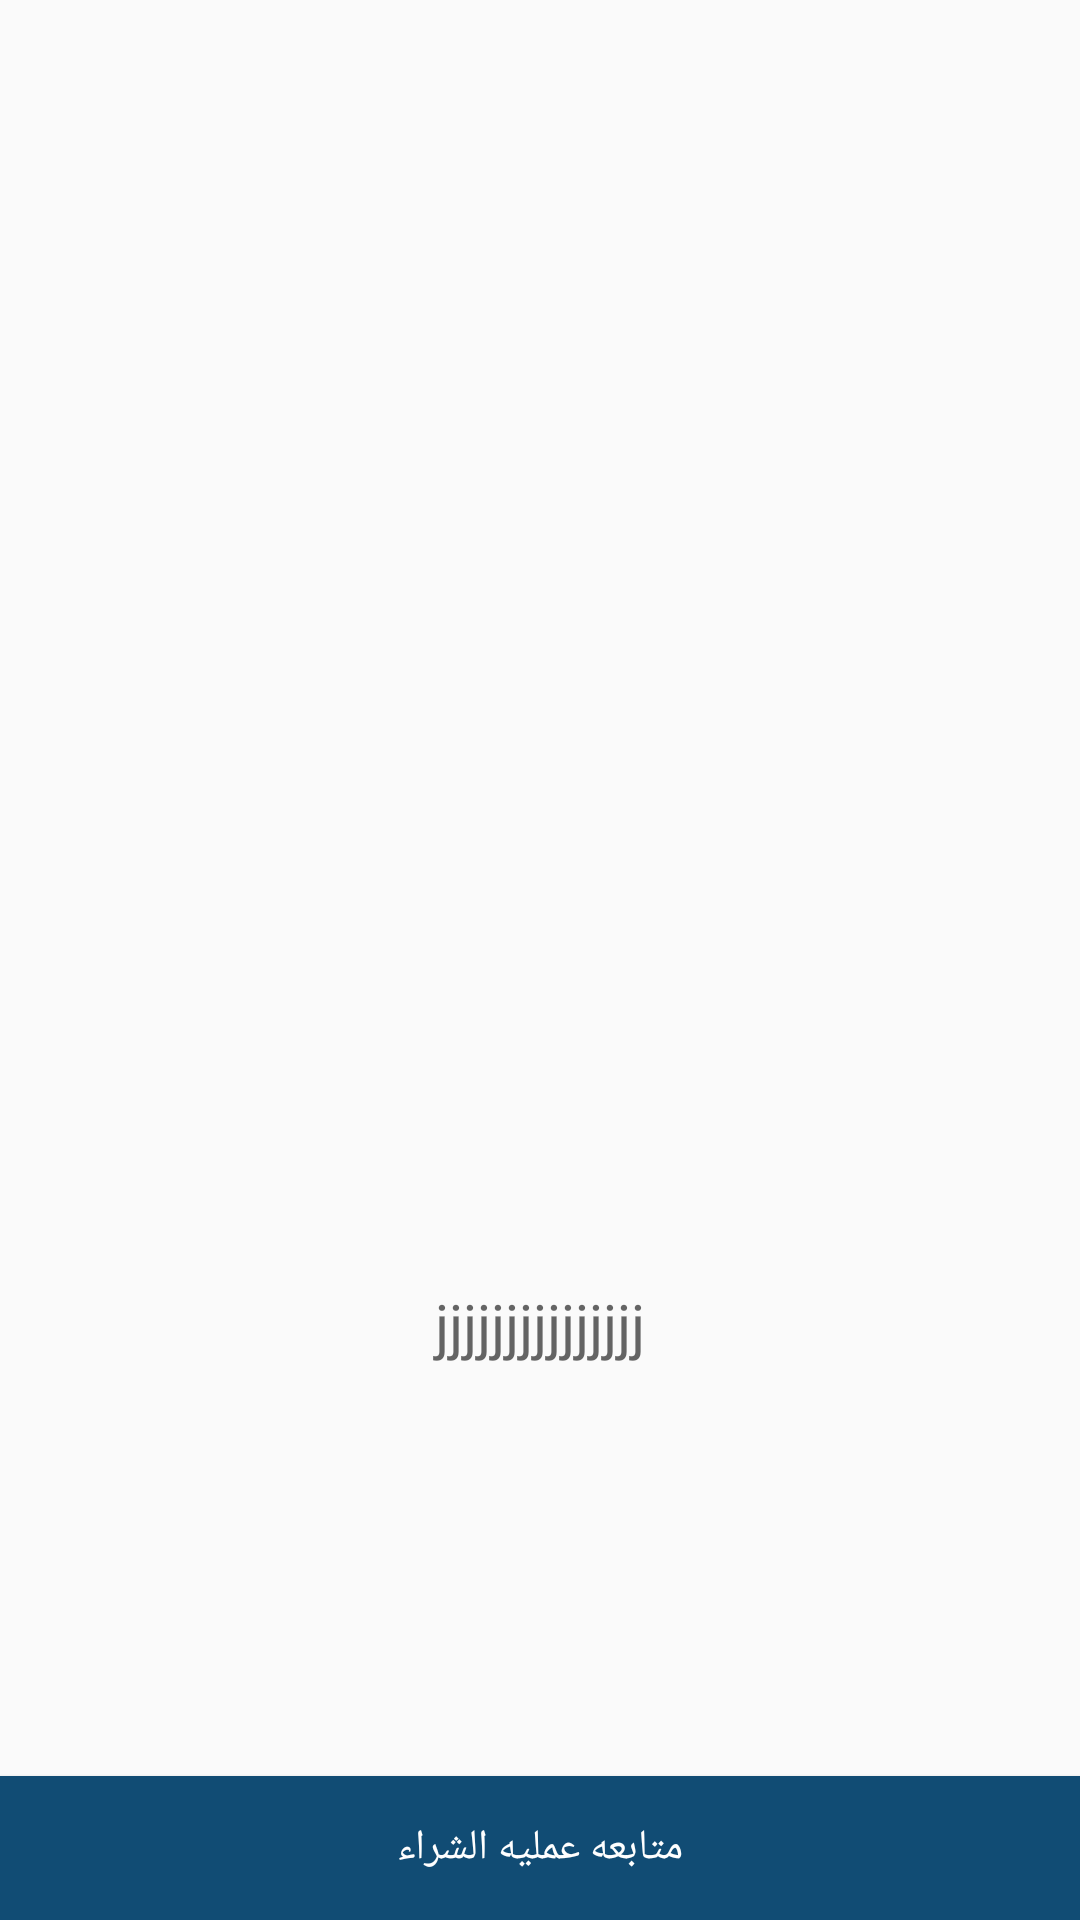

Layout XML and referenced resources for this Android screen:
<!-- AndroidManifest.xml: application theme AppTheme -->
<!-- res/layout/activity_cart.xml -->
<?xml version="1.0" encoding="utf-8"?>
<RelativeLayout xmlns:android="http://schemas.android.com/apk/res/android"
    xmlns:app="http://schemas.android.com/apk/res-auto"
    xmlns:tools="http://schemas.android.com/tools"
    android:layout_width="match_parent"
    android:layout_height="match_parent"
    tools:context=".Cart">

    <ListView
        android:id="@+id/cartlist"
        android:layout_width="match_parent"
        android:layout_height="455dp" />

    <Button
        android:id="@+id/foloww"
        android:layout_width="match_parent"
        android:layout_height="wrap_content"
        android:layout_alignParentBottom="true"
        android:layout_alignParentStart="true"
        android:background="#114c74"
        android:text="متابعه عمليه الشراء"
        android:textColor="#fff" />

    <TextView
        android:id="@+id/total"
        android:layout_width="match_parent"
        android:layout_height="wrap_content"
        android:layout_alignBottom="@+id/cartlist"
        android:layout_alignParentStart="true"
        android:gravity="center"
        android:hint="jjjjjjjjjjjjjjj"
        android:textSize="20sp" />

</RelativeLayout>
<!-- resources referenced by this layout -->
<resources>
  <style name="AppTheme" parent="Theme.AppCompat.Light.DarkActionBar">
          
          <item name="colorPrimary">#48dde8</item>
          <item name="colorPrimaryDark">#FF757877</item>
          <item name="colorAccent">@color/colorAccent</item>
          <item name="titleTextColor">@android:color/black</item>
          <item name="subtitleTextColor">@android:color/black</item>
      </style>
  <!-- not gathered from this repository: default colours our renderer supplied (Android Studio template values) -->
  <color name="colorAccent">#FF03DAC5</color>
</resources>
